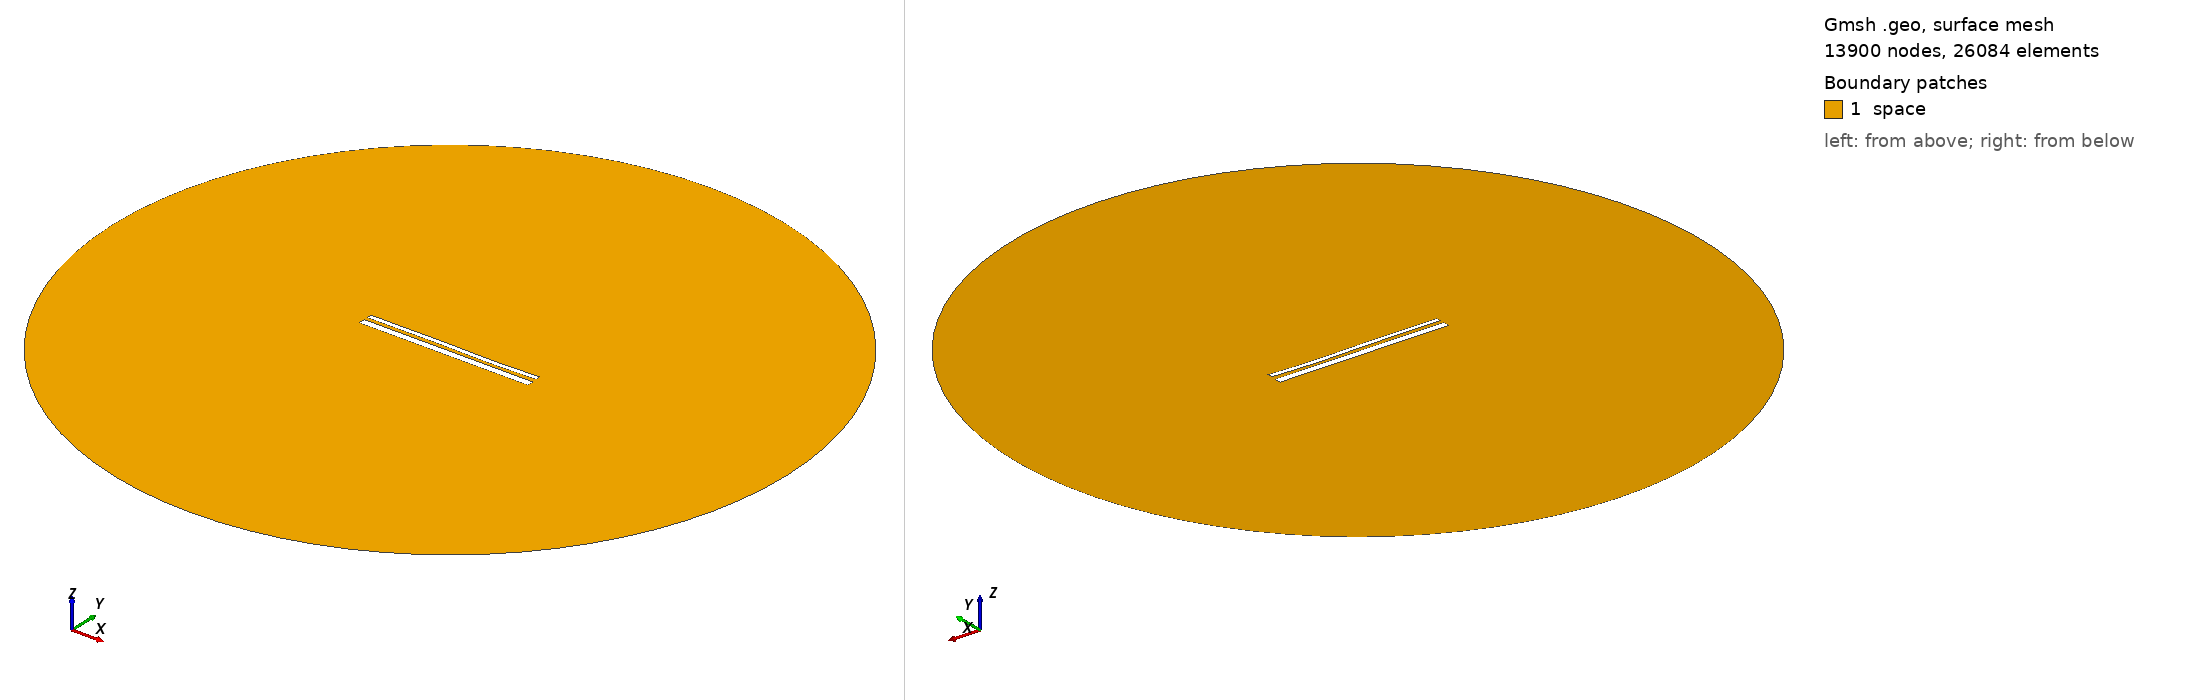

Gmsh geometry script, surface-meshed: 13900 nodes, 26084 surface elements. Boundary patches (legend numbers): 1 space. Left view from above one corner, right view from below the opposite corner. Legend entries are the model's physical surfaces. The drawing asked Gmsh for element sizes between 1% and 20% of the model's largest extent; the script's own settings can give other sizes.

=== 13422.geo (drawn) ===
//---------------------------------------
// Geometry kernel
//---------------------------------------

SetFactory("OpenCASCADE");



//---------------------------------------
// Parameters of the geometry
//---------------------------------------

// Overetch of the upper plate
overetch = 0.5;

// Distance between the plates
distance = 1.75;

// Discretization over the x axis (for the deformation)
nx = 50; 

// Length of the plate
L = 100 - overetch; 

// Number of modes
n = 4; 

// 1st mode coefficient
coeff(1) = 0.0;
beta(1) = 0.596864 * 3.1415926535 / L;

// 2nd mode coefficient
coeff(2) = -0.075;
beta(2) = 1.49418 * 3.1415926535 / L;

// 3rd mode coefficient
coeff(3) = 0.15;
beta(3) = 2.50025 * 3.1415926535 / L;

// 4th mode coefficient
coeff(4) = -0.075;
beta(4) = 3.49999 * 3.1415926535 / L;



//---------------------------------------
// Upper plate (deformed rectangle)
//---------------------------------------

// Coordiantes of the upper plate
xmin = -50;
xmax = 50 - overetch;

// Height of the upper plate
yheight = 4 - 2 * overetch;

// Indexes of the points
UpperID[] = {};
LowerID[] = {};
LeftID[] = {};
RightID[] = {};

// Point index
p = 1;

// Horizontal edges
For i In {1:nx}
    x = xmin + (i-1)*(xmax - xmin)/(nx-1);

    y_bottom = distance / 2 + overetch;
    For j In {1:n}
        C = (Cosh(beta(j)*L) + Cos(beta(j)*L)) / (Sinh(beta(j)*L) + Sin(beta(j)*L));
        y_bottom  = y_bottom + coeff(j) * (Cosh(beta(j)*(x+50)) - Cos(beta(j)*(x+50)) - C * (Sinh(beta(j)*(x+50)) - Sin(beta(j)*(x+50))));
    EndFor

    y_top = y_bottom + yheight;

    Point(p) = {x, y_top, 0, 1.0};
    UpperID[i] = p;
    p = p + 1;

    Point(p) = {x, y_bottom, 0, 1.0};
    LowerID[i] = p;
    p = p + 1;
EndFor

// Create point lists
UpperPts[] = {}; LowerPts[] = {};
For i In {1:nx}
  UpperPts[] += {UpperID[i]};
  LowerPts[] += {LowerID[i]};
EndFor

// Build splines
Spline(1) = {UpperPts[]};
Spline(2) = {LowerPts[]};
Line(3) = {LowerPts[nx-1], UpperPts[nx-1]};
Line(4) = {LowerPts[0], UpperPts[0]};

// Build the plane surface
Curve Loop(1) = {2, 3, -1, -4};
Plane Surface(1) = {1};



//---------------------------------------
// Lower plate (rectangle)
//---------------------------------------

// Vertices
Point(1001) = {-50, -1, 0, 1.0};
Point(1002) = { 50, -1, 0, 1.0};
Point(1003) = { 50,  -5, 0, 1.0};
Point(1004) = {-50,  -5, 0, 1.0};

// Edges
Line(5) = {1001, 1002};
Line(6) = {1002, 1003};
Line(7) = {1003, 1004};
Line(8) = {1004, 1001};

// Plane surface
Line Loop(2) = {5, 6, 7, 8};
Plane Surface(2) = {2}; 



//---------------------------------------
// Outer (fictious) boundary
//---------------------------------------

// Points
Point(1005) = {0, 0, 0};       // Center
Point(1006) = {200, 0, 0};     // Start point
Point(1007) = {0, 200, 0};     // 90 degrees
Point(1008) = {-200, 0, 0};    // 180 degrees
Point(1009) = {0, -200, 0};    // 270 degrees

// Circle arcs (each needs start, center, end)
Circle(9) = {1006, 1005, 1007};
Circle(10) = {1007, 1005, 1008};
Circle(11) = {1008, 1005, 1009};
Circle(12) = {1009, 1005, 1006};

// Plane surface for the entire domain
Curve Loop(3) = {9, 10, 11, 12};
Surface(3) = {3};

// Subtract the plates from the whole domain to obtain the actual domain where we want to solve the equations
BooleanDifference{ Surface{3}; Delete; }{ Surface{1}; Surface{2}; Delete; }




//---------------------------------------
// Transfinite Lines/Curves
//---------------------------------------

// Set the number of points on the boundaries
r = 7;

// Plates
Transfinite Curve {1, 2} = 50*r Using Progression 1;
Transfinite Curve {3, 4} = 2*r Using Progression 1;
Transfinite Line {5, 7} = 50*r Using Progression 1;
Transfinite Line {6, 8} = 2*r Using Progression 1;

// Outer boundary
Transfinite Line {9, 10, 11, 12} = 20 Using Progression 1;



//---------------------------------------
// Physical groups
//---------------------------------------                

// Physical curves (boundaries)
Physical Line("force_segment", 10) = {2};
Physical Line("upper_plate", 11) = {1, 3, 4};
Physical Line("lower_plate", 12) = {5, 6, 7, 8};
Physical Line("boundary", 20) = {9, 10, 11, 12};

// Physical Surfaces
Physical Surface("space", 30) = {3};



//---------------------------------------
// 6. Generate the Mesh
//---------------------------------------

// 2D mesh generation
Mesh 2;
